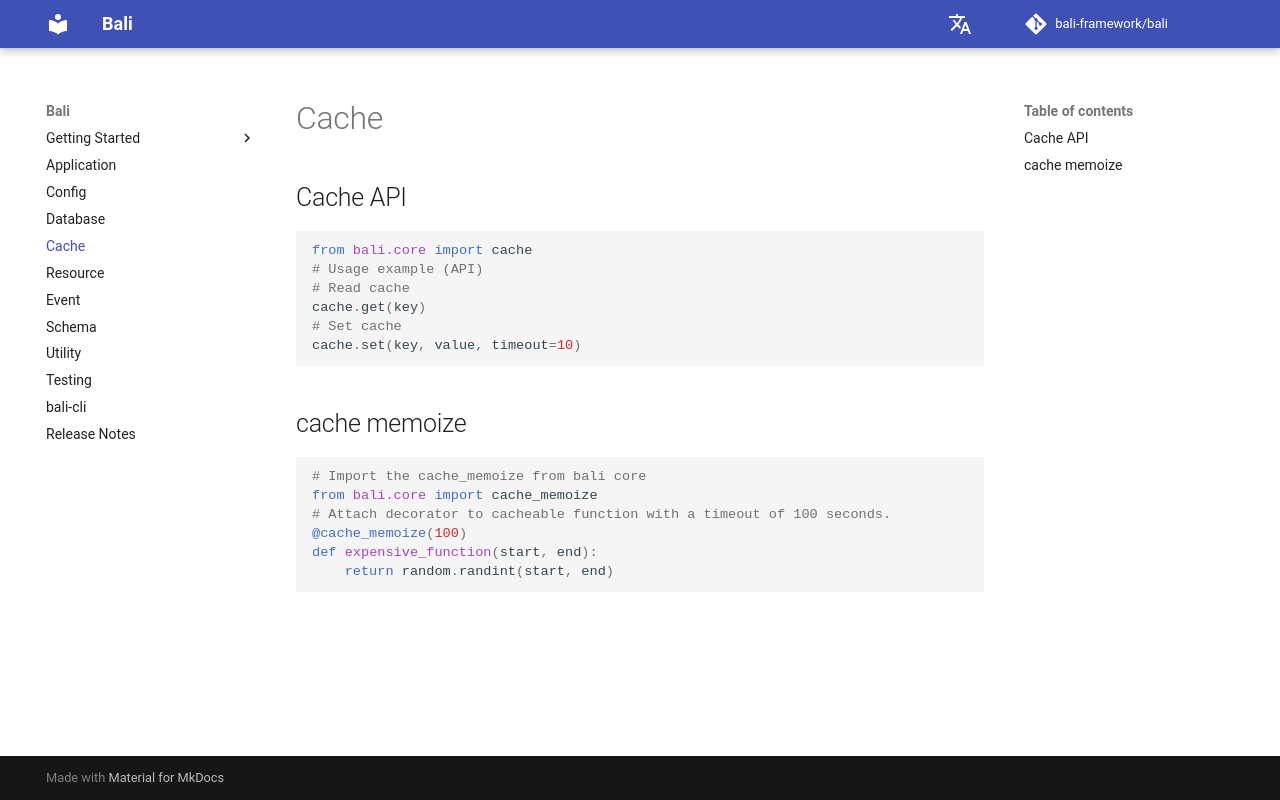

repository: bali-framework/bali · page: cache/index.html · generator: mkdocs

# Cache

## Cache API

```python
from bali.core import cache
# Usage example (API)
# Read cache 
cache.get(key)
# Set cache 
cache.set(key, value, timeout=10)
```

## cache memoize

```python
# Import the cache_memoize from bali core 
from bali.core import cache_memoize
# Attach decorator to cacheable function with a timeout of 100 seconds.
@cache_memoize(100)
def expensive_function(start, end):
    return random.randint(start, end)
```
